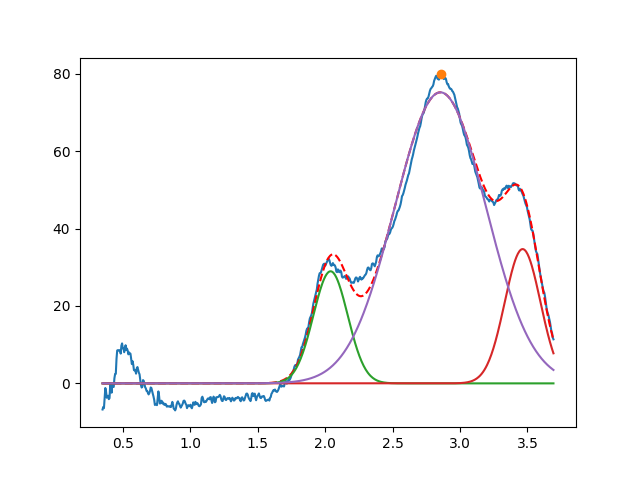

Data behind this chart, as committed beside it:
2.040248460568753863e+00, 2.896416203368358211e+01, 2.999999999999999334e-01, 9.999999999999998890e-01
3.464194969140437230e+00, 3.470166840500236560e+01, 3.112127389950138934e-01, 9.999999999999998890e-01
2.854606481872492996e+00, 7.521172756545047378e+01, 7.956991582349736136e-01, 9.999999999995923261e-01
